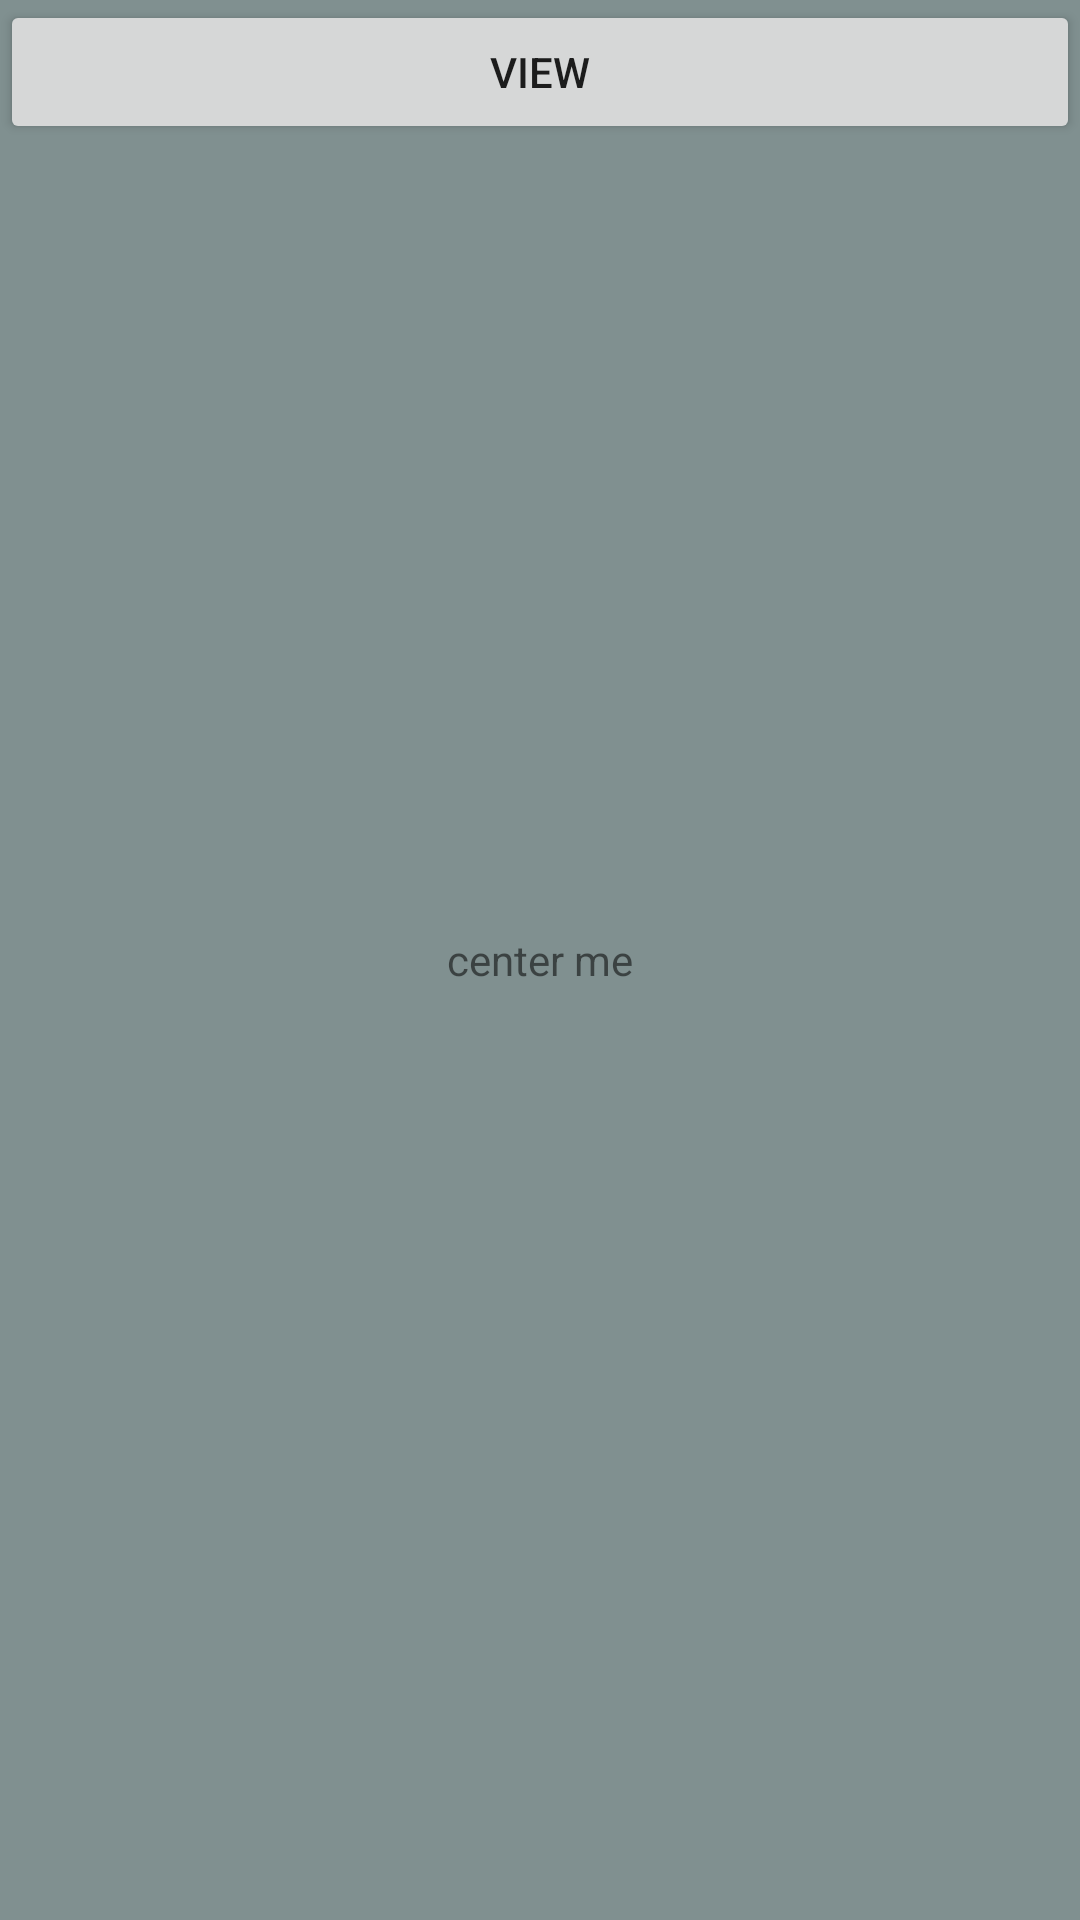

Produce the Android XML layout that renders to this screen, including the resource entries it uses.
<!-- AndroidManifest.xml: application theme AppTheme -->
<!-- res/layout/activity_view_event.xml -->
<?xml version="1.0" encoding="utf-8"?>
<FrameLayout xmlns:android="http://schemas.android.com/apk/res/android"
    android:orientation="vertical" android:layout_width="match_parent"
    android:layout_height="match_parent">

    <Button
        android:id="@+id/btn_view"
        android:text="View"
        android:layout_width="match_parent"
        android:layout_height="wrap_content" />

    <TextView
        android:layout_width="match_parent"
        android:layout_height="match_parent"
        android:text="center me"
        android:gravity="center"
        android:background="#809090"
        />

</FrameLayout>
<!-- resources referenced by this layout -->
<resources>
  <style name="AppTheme" parent="Theme.AppCompat.Light.NoActionBar">
          
          <item name="colorPrimary">@color/colorPrimary</item>
          <item name="colorPrimaryDark">@color/colorPrimaryDark</item>
          <item name="colorAccent">@color/colorAccent</item>
      </style>
  <!-- not gathered from this repository: default colours our renderer supplied (Android Studio template values) -->
  <color name="colorPrimary">#FF6200EE</color>
  <color name="colorPrimaryDark">#FF3700B3</color>
  <color name="colorAccent">#FF03DAC5</color>
</resources>
